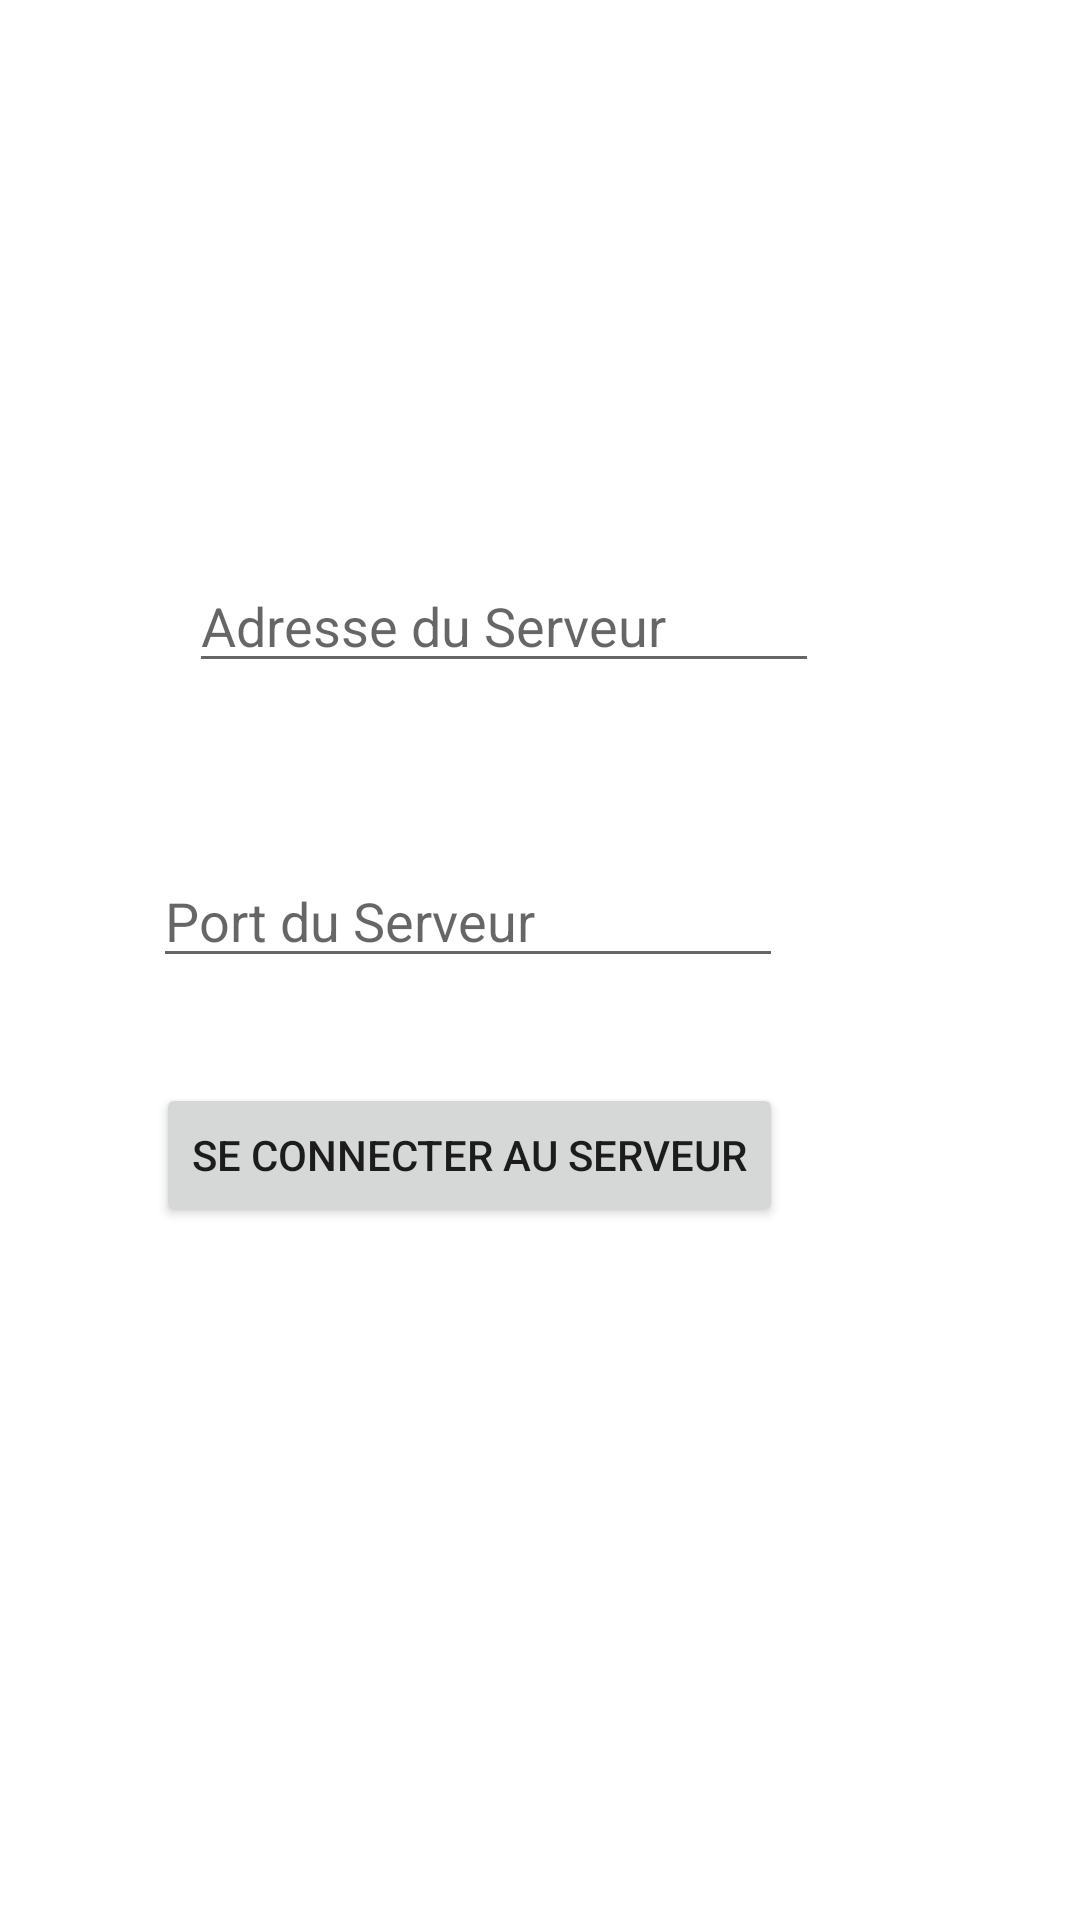

The Android layout XML behind this screen, and the referenced resources:
<!-- AndroidManifest.xml: application theme Theme.Domotique -->
<!-- res/layout/fragment_home.xml -->
<?xml version="1.0" encoding="utf-8"?>
<androidx.constraintlayout.widget.ConstraintLayout xmlns:android="http://schemas.android.com/apk/res/android"
    xmlns:app="http://schemas.android.com/apk/res-auto"
    xmlns:tools="http://schemas.android.com/tools"
    android:layout_width="match_parent"
    android:layout_height="match_parent"
    tools:context=".ui.home.HomeFragment">

    <EditText
        android:id="@+id/editTextNumber"
        android:layout_width="wrap_content"
        android:layout_height="wrap_content"
        android:layout_marginStart="51dp"
        android:layout_marginBottom="35dp"
        android:ems="10"
        android:hint="Port du Serveur"
        android:inputType="number"
        app:layout_constraintBottom_toTopOf="@+id/button"
        app:layout_constraintStart_toStartOf="parent" />

    <Button
        android:id="@+id/button"
        android:layout_width="wrap_content"
        android:layout_height="wrap_content"
        android:layout_marginStart="52dp"
        android:layout_marginBottom="231dp"
        android:text="Se connecter au Serveur"
        app:layout_constraintBottom_toBottomOf="parent"
        app:layout_constraintStart_toStartOf="parent" />

    <EditText
        android:id="@+id/editTextTextPersonName"
        android:layout_width="wrap_content"
        android:layout_height="wrap_content"
        android:layout_marginStart="63dp"
        android:layout_marginBottom="57dp"
        android:ems="10"
        android:hint="Adresse du Serveur"
        android:inputType="textPersonName"
        app:layout_constraintBottom_toTopOf="@+id/editTextNumber"
        app:layout_constraintStart_toStartOf="parent" />
</androidx.constraintlayout.widget.ConstraintLayout>
<!-- resources referenced by this layout -->
<resources>
  <style name="Theme.Domotique" parent="Theme.MaterialComponents.DayNight.DarkActionBar">
          
          <item name="colorPrimary">@color/purple_500</item>
          <item name="colorPrimaryVariant">@color/purple_700</item>
          <item name="colorOnPrimary">@color/white</item>
          
          <item name="colorSecondary">@color/teal_200</item>
          <item name="colorSecondaryVariant">@color/teal_700</item>
          <item name="colorOnSecondary">@color/black</item>
          
          <item name="android:statusBarColor" tools:targetApi="l">?attr/colorPrimaryVariant</item>
          
      </style>
  <color name="purple_500">#FF6200EE</color>
  <color name="purple_700">#FF3700B3</color>
  <color name="white">#FFFFFFFF</color>
  <color name="teal_200">#FF03DAC5</color>
  <color name="teal_700">#FF018786</color>
  <color name="black">#FF000000</color>
</resources>
